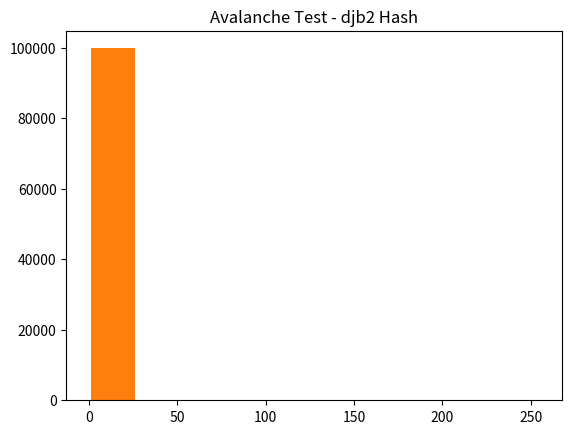

The matplotlib source for this figure:
import matplotlib.pyplot as plt

def djb2_hash(input_data):
    if not isinstance(input_data, str): # Checks if the input is a string
        input_data = str(input_data).encode('utf-8') # Converts the input to a string and encodes it as UTF-8

    # Calculate the hash value using the djb2 algorithm
    hash_value = 5381
    for char in input_data:
        hash_value = ((hash_value << 5) + hash_value) + ord(char)  # hash * 33 + c

    return hash_value % 256 # Performs a modulo operation

# Test the djb2 hash function
input_data = "Fredriks input"
hash_result = djb2_hash(input_data)

print(f"Input: {input_data}")
print(f"Hash Value: {hash_result}")

# Uniformity Test
inputs = [str(i) for i in range(10000)] # Creates a list of strings
hash_values = [djb2_hash(input_data) for input_data in inputs] # Creates a list of hash values
plt.hist(hash_values, bins=256) # Creates a histogram of the hash values
plt.title('Uniformity Test - djb2 Hash')
plt.show()

# Avalanche Test
input_pairs = [(i, i ^ 0b1) for i in range(99999)] # Creates a list of pairs of numbers that differ by one bit
hash_differences = [abs(djb2_hash(str(pair[0])) - djb2_hash(str(pair[1]))) for pair in input_pairs] # Creates a list of hash differences
plt.hist(hash_differences) # Creates a histogram of the hash differences
plt.title('Avalanche Test - djb2 Hash')
plt.show()
